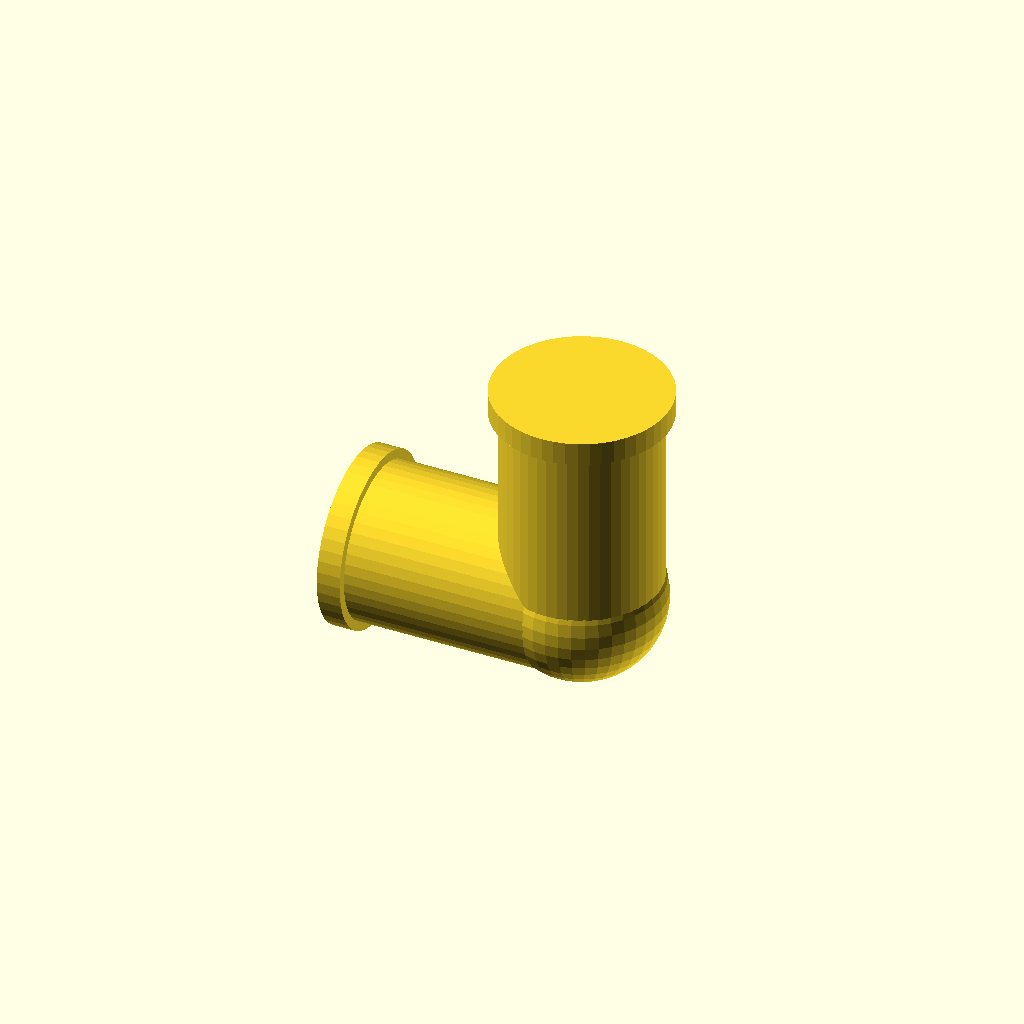
Cell 1 — every parameter at its default value.
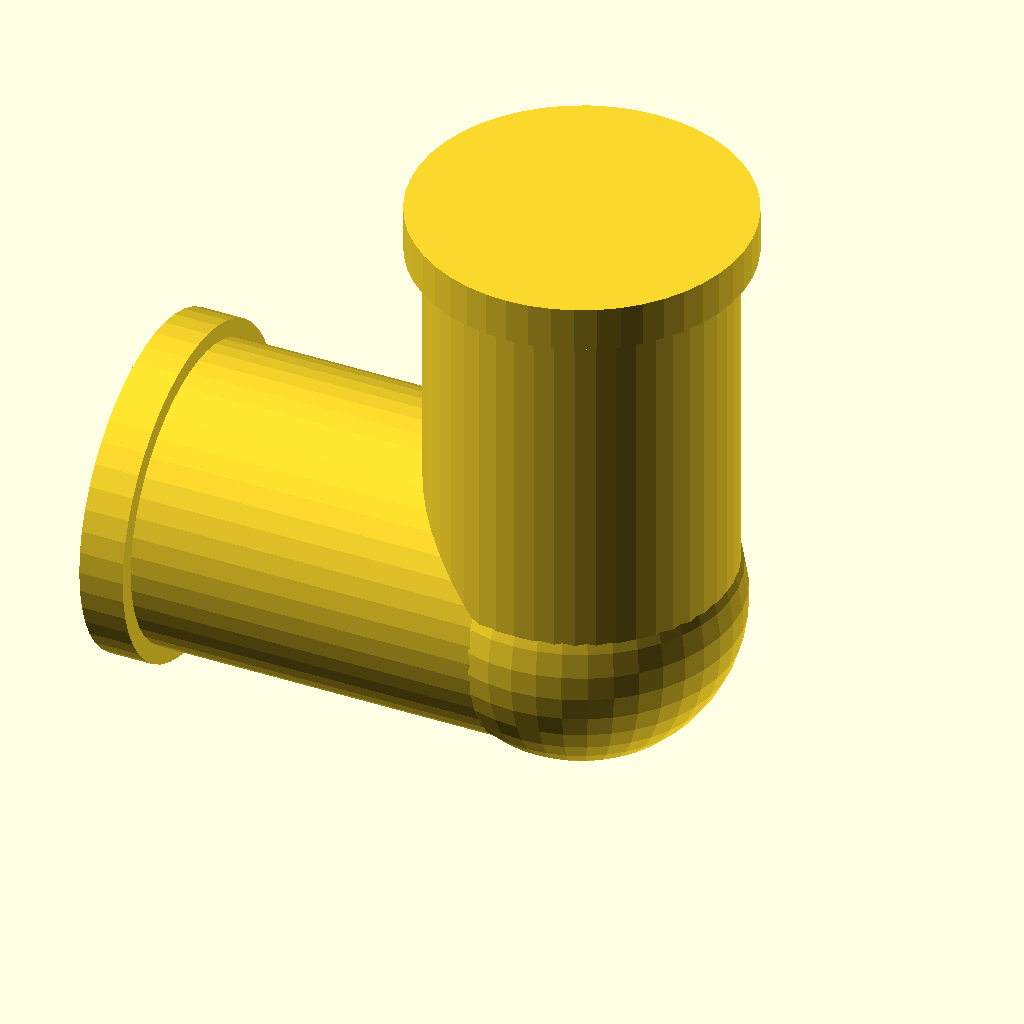
Cell 2: the same model with size_in = 4.
All cells are drawn from one camera (rotation 55°, 0°, 25°, orthographic, colour scheme Cornfield), so only the parameter changes between them.
Source of the model, packages/halofire-catalog/authoring/scad/elbow_90.scad:
// 90° elbow (grooved). Inlet face at -X, outlet face at +Z.
//
// Params:
//   size_in      nominal pipe size in inches
//
// Connector convention matches connectorsFor():
//   inlet:  position (-L/2, 0, 0), direction (-1, 0, 0)
//   outlet: position (0, 0, L/2), direction (0, 0, 1)

// @part elbow_90
// @kind fitting
// @category fitting.elbow90.grooved
// @display-name "90° Grooved Elbow (2\")"
// @mfg victaulic
// @mfg-pn Style-10
// @price-usd 9.20
// @install-minutes 6
// @crew journeyman
// @param size_in enum[1,1.25,1.5,2,2.5,3,4] default=2 label="Size" unit="in"
// @port in  position=[-0.05,0,0] direction=[-1,0,0] style=grooved size_in=2 role=run_a
// @port out position=[0,0,0.05]  direction=[0,0,1]  style=grooved size_in=2 role=run_b

size_in = 2;

function od_mm(nps) =
    nps ==   1  ? 33.4 :
    nps == 1.25 ? 42.2 :
    nps == 1.5  ? 48.3 :
    nps ==   2  ? 60.3 :
    nps == 2.5  ? 73.0 :
    nps ==   3  ? 88.9 :
    nps ==   4  ? 114.3 :
    nps ==   5  ? 141.3 :
    nps ==   6  ? 168.3 :
    nps ==   8  ? 219.1 :
    nps ==  10  ? 273.0 : 60.3;

od     = od_mm(size_in);
leg_mm = od * 1.4;          // leg length proportional to OD
groove = od * 0.15;         // flared groove at each face

union() {
    // Inlet leg along X, groove on the -X face
    translate([-leg_mm/2, 0, 0])
        rotate([0, 90, 0])
        cylinder(h = leg_mm, d = od, center = true, $fn = 48);
    // Outlet leg along Z
    translate([0, 0, leg_mm/2])
        cylinder(h = leg_mm, d = od, center = true, $fn = 48);
    // Elbow hub
    sphere(d = od * 1.05, $fn = 40);
    // Coupling flares
    translate([-leg_mm, 0, 0])
        rotate([0, 90, 0])
        cylinder(h = groove, d = od * 1.12, center = true, $fn = 48);
    translate([0, 0, leg_mm])
        cylinder(h = groove, d = od * 1.12, center = true, $fn = 48);
}
Parameter table extracted from the source (name, type, default, range or options):
size_in: number, default 2
